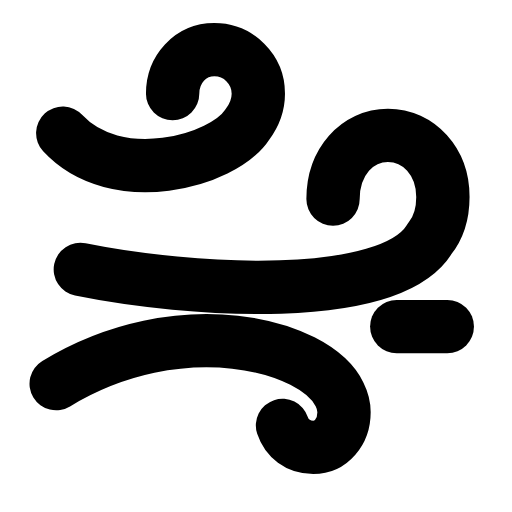
t = 0.00 s
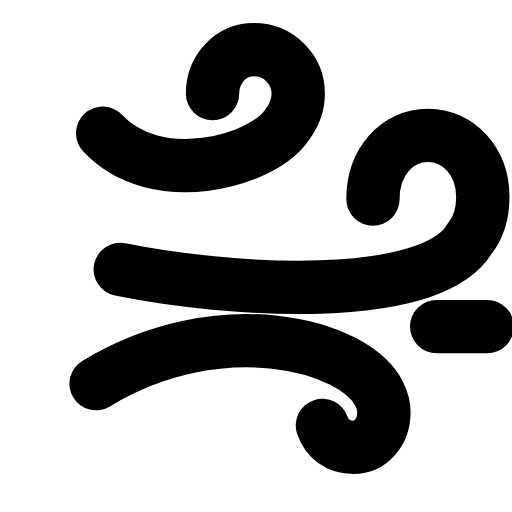
t = 0.26 s
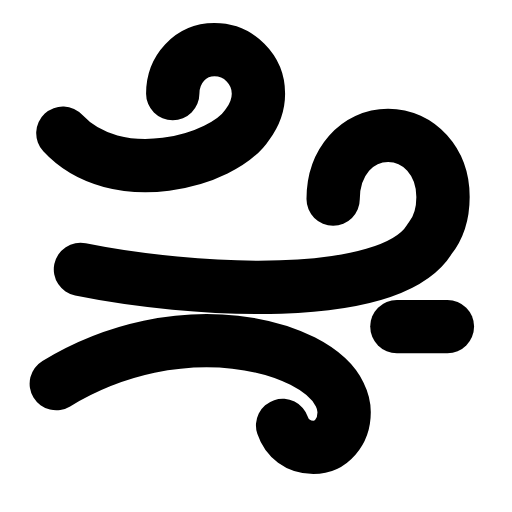
t = 0.53 s
t = 0.78 s: frame unchanged from t = 0.00 s, image omitted
t = 1.06 s: frame unchanged from t = 0.00 s, image omitted
t = 1.33 s: frame unchanged from t = 0.00 s, image omitted

The animated SVG that drew these frames (rendered in a browser with its animation timeline set to each time). Animation: 1 SMIL element (animateTransform=1); one cycle of 1.60 s, repeats indefinitely.

<svg xmlns="http://www.w3.org/2000/svg" width="24" height="24" viewBox="0 0 24 24" fill="none"><g transform="translate(-0.354 -0.349) scale(1.03)"><g><animateTransform attributeName="transform" type="translate" values="0 0;0 0;2.2 0;0 0;0 0;0 0;0 0;2.2 0;0 0;0 0;0 0" keyTimes="0;0.135;0.2475;0.36;0.45;0.6;0.66;0.735;0.81;0.9;1" dur="1.6s" repeatCount="indefinite" calcMode="spline" keySplines="0.16 1 0.3 1;0.16 1 0.3 1;0.16 1 0.3 1;0.16 1 0.3 1;0.16 1 0.3 1;0.16 1 0.3 1;0.16 1 0.3 1;0.16 1 0.3 1;0.16 1 0.3 1;0.16 1 0.3 1"/><path stroke="currentColor" stroke-width="2.427" stroke-linecap="round" stroke-linejoin="round" fill="none" d="M3.2 6.4C5.6 9 10.5 7.7 11.6 6C11.9 5.6 12.1 5.1 12.1 4.6C12.1 3.5 11.2 2.6 10.1 2.6S8.2 3.5 8.2 4.6"></path><path stroke="currentColor" stroke-width="2.427" stroke-linecap="round" stroke-linejoin="round" fill="none" d="M15.5 9.4C15.5 7.7 16.6 6.5 18 6.5C19.4 6.5 20.5 7.7 20.5 9.3C20.5 10 20.3 10.7 19.9 11.2C18.1 14.2 8.9 13.6 4 12.6"></path><path stroke="currentColor" stroke-width="2.427" stroke-linecap="round" stroke-linejoin="round" fill="none" d="M13.2 19.7C13.4 20.3 13.9 20.7 14.6 20.7C15.4 20.7 16 20 16 19.1C16 18.8 15.9 18.5 15.8 18.3C14.7 16 8.5 14.4 2.9 17.8"></path><line stroke="currentColor" stroke-width="2.427" stroke-linecap="round" stroke-linejoin="round" fill="none" x1="18.4" y1="15.2" x2="20.7" y2="15.2"></line></g></g></svg>
